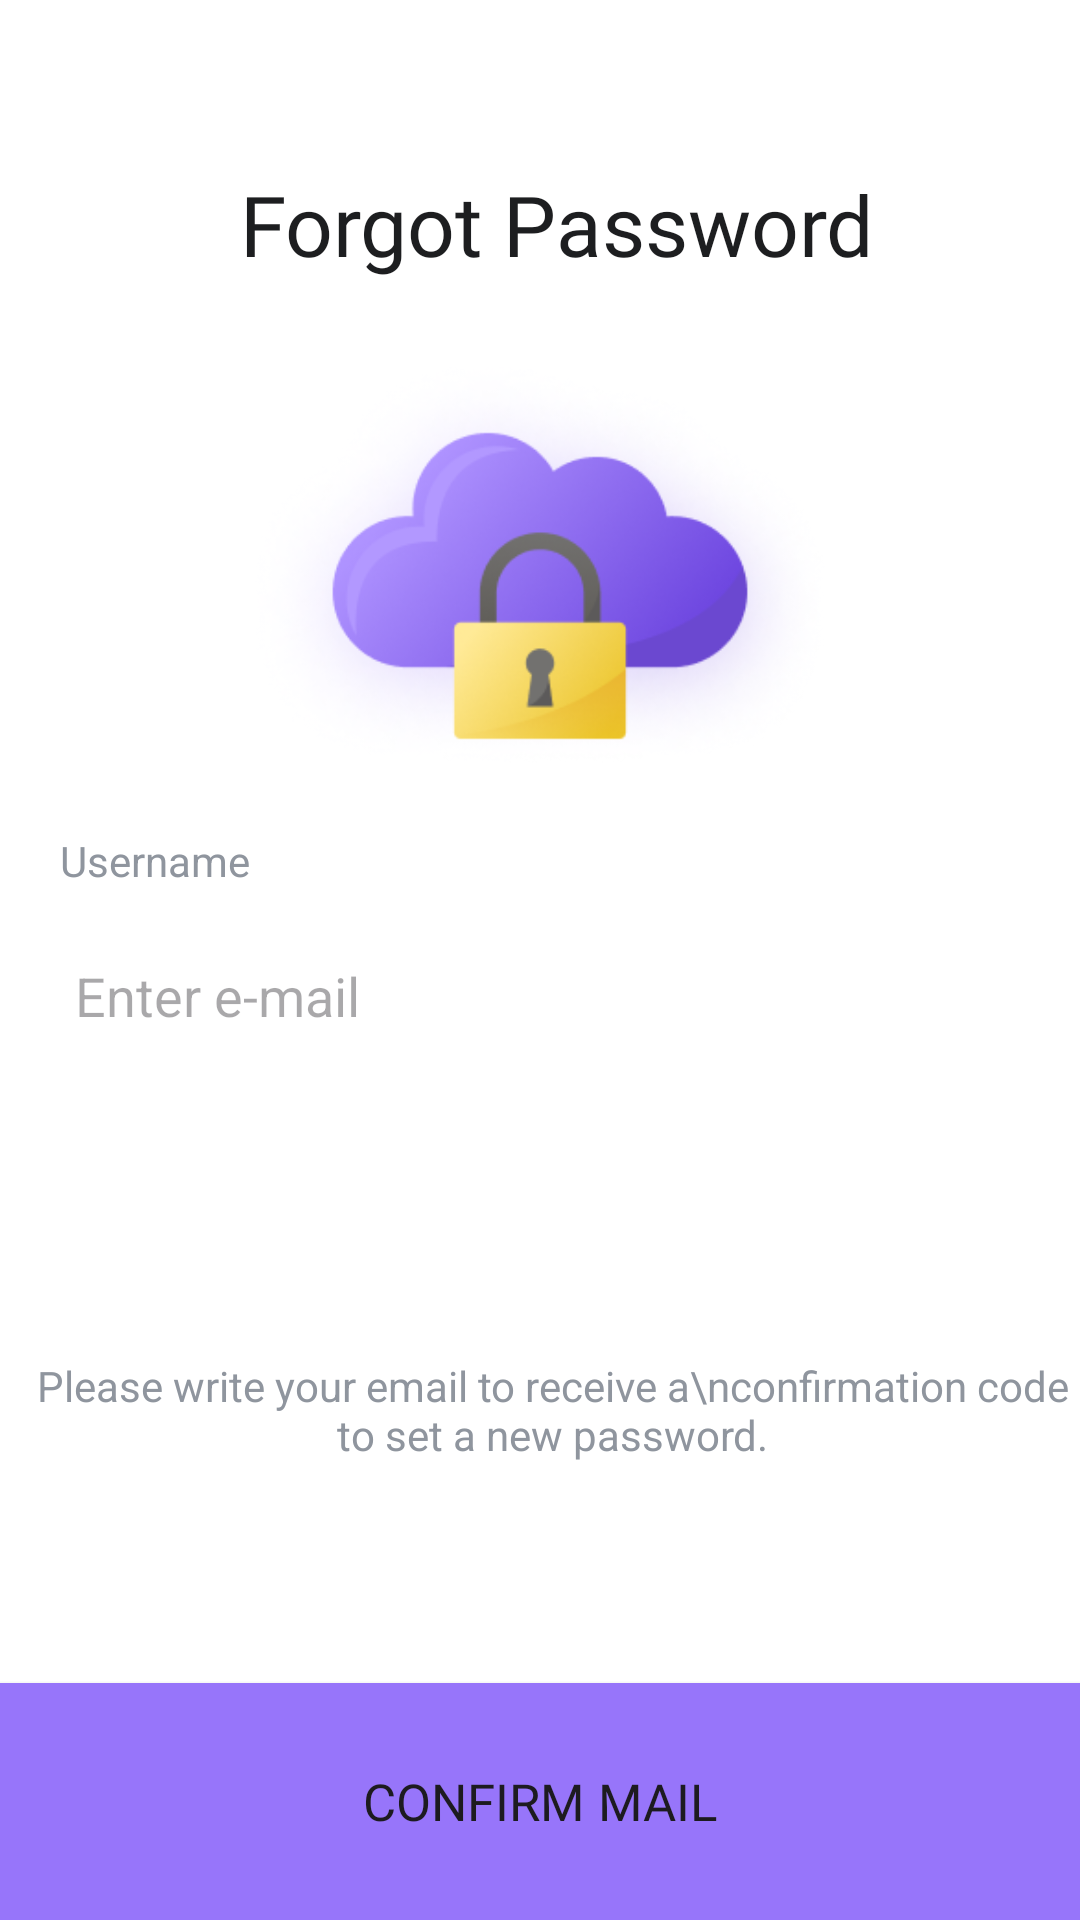

Here is an Android app screen rendered from its layout file. Give the layout XML and the strings, colors and styles it references.
<!-- AndroidManifest.xml: application theme Theme.Businessprofileqr -->
<!-- res/layout/activity_forget_pass.xml -->
<?xml version="1.0" encoding="utf-8"?>
<androidx.constraintlayout.widget.ConstraintLayout xmlns:android="http://schemas.android.com/apk/res/android"
    xmlns:app="http://schemas.android.com/apk/res-auto"
    xmlns:tools="http://schemas.android.com/tools"
    android:layout_width="match_parent"
    android:layout_height="match_parent"
    tools:context=".Forget_Pass">

    <ScrollView
        android:id="@+id/scrollView3"
        android:layout_width="0dp"
        android:layout_height="wrap_content"
        app:layout_constraintBottom_toBottomOf="parent"
        app:layout_constraintEnd_toEndOf="parent"
        app:layout_constraintHorizontal_bias="0.555"
        app:layout_constraintStart_toStartOf="parent"
        app:layout_constraintTop_toBottomOf="@+id/imageView3"
        app:layout_constraintVertical_bias="0.0">

        <LinearLayout
            android:layout_width="match_parent"
            android:layout_height="wrap_content"
            android:orientation="vertical">

            <TextView
                android:id="@+id/textView3"
                android:layout_width="wrap_content"
                android:layout_height="wrap_content"

                android:layout_marginStart="20dp"
                android:layout_marginTop="20dp"
                android:text="Username"
                android:textColor="#8F959E" />

            <EditText
                android:id="@+id/editTextText6"
                android:layout_width="match_parent"
                android:layout_height="41dp"
                android:layout_marginLeft="20dp"
                android:layout_marginTop="15dp"
                android:layout_marginRight="20dp"
                android:background="@null"
                android:ems="10"
                android:hint="Enter e-mail"
                android:inputType="text"
                android:paddingLeft="5dp"
                tools:ignore="TouchTargetSizeCheck" />

            <TextView
                android:id="@+id/textView12"
                android:layout_width="wrap_content"
                android:layout_height="wrap_content"
                android:layout_gravity="center_horizontal"
                android:layout_marginStart="4dp"
                android:layout_marginTop="100dp"
                android:layout_marginBottom="25dp"
                android:gravity="center_horizontal"
                android:text="Please write your email to receive a\nconfirmation code to set a new password."
                android:textColor="#8F959E" />

        </LinearLayout>
    </ScrollView>

    <ImageView
        android:id="@+id/backbtn"
        android:layout_width="39dp"
        android:layout_height="28dp"
        android:layout_marginTop="16dp"
        android:contentDescription="TODO"
        android:orientation="vertical"
        app:circularflow_defaultRadius="50sp"
        app:layout_constraintEnd_toEndOf="parent"
        app:layout_constraintHorizontal_bias="0.043"
        app:layout_constraintStart_toStartOf="parent"
        app:layout_constraintTop_toTopOf="parent"
        app:srcCompat="@drawable/arrowback" />

    <Button
        android:id="@+id/sendotp"
        android:layout_width="match_parent"
        android:layout_height="79dp"
        android:background="#9775FA"
        android:fontFamily="@font/inter"
        android:text="Confirm Mail"
        android:textSize="17dp"
        app:layout_constraintBottom_toBottomOf="parent"
        app:layout_constraintEnd_toEndOf="parent"
        app:layout_constraintHorizontal_bias="0.0"
        app:layout_constraintStart_toStartOf="parent"
        app:layout_constraintTop_toBottomOf="@+id/scrollView3"
        app:layout_constraintVertical_bias="1.0" />

    <ImageView
        android:id="@+id/imageView3"
        android:layout_width="256dp"
        android:layout_height="140dp"
        android:layout_gravity="center_horizontal"
        android:layout_marginTop="24dp"
        app:layout_constraintEnd_toEndOf="parent"
        app:layout_constraintHorizontal_bias="0.5"
        app:layout_constraintStart_toStartOf="parent"
        app:layout_constraintTop_toBottomOf="@+id/textView2"
        app:srcCompat="@drawable/forget_cloud" />

    <TextView
        android:id="@+id/textView2"
        android:layout_width="wrap_content"
        android:layout_height="wrap_content"
        android:layout_gravity="center"
        android:layout_marginTop="12dp"
        android:fontFamily="@font/inter"
        android:text="Forgot Password"
        android:textColor="#1D1E20"
        android:textSize="28sp"
        app:layout_constraintEnd_toEndOf="parent"
        app:layout_constraintHorizontal_bias="0.283"
        app:layout_constraintStart_toEndOf="@+id/backbtn"
        app:layout_constraintTop_toBottomOf="@+id/backbtn" />

</androidx.constraintlayout.widget.ConstraintLayout>
<!-- resources referenced by this layout -->
<resources>
  <!-- drawable forget_cloud: png bitmap (drawable, 70589 bytes) -->
  <style name="Theme.Businessprofileqr" parent="Base.Theme.Businessprofileqr" />
  <style name="Base.Theme.Businessprofileqr" parent="Theme.Material3.DayNight.NoActionBar">
          
          
          <item name="android:statusBarColor">@android:color/transparent</item>
          <item name="android:windowBackground">@android:color/white</item>
      </style>
</resources>
